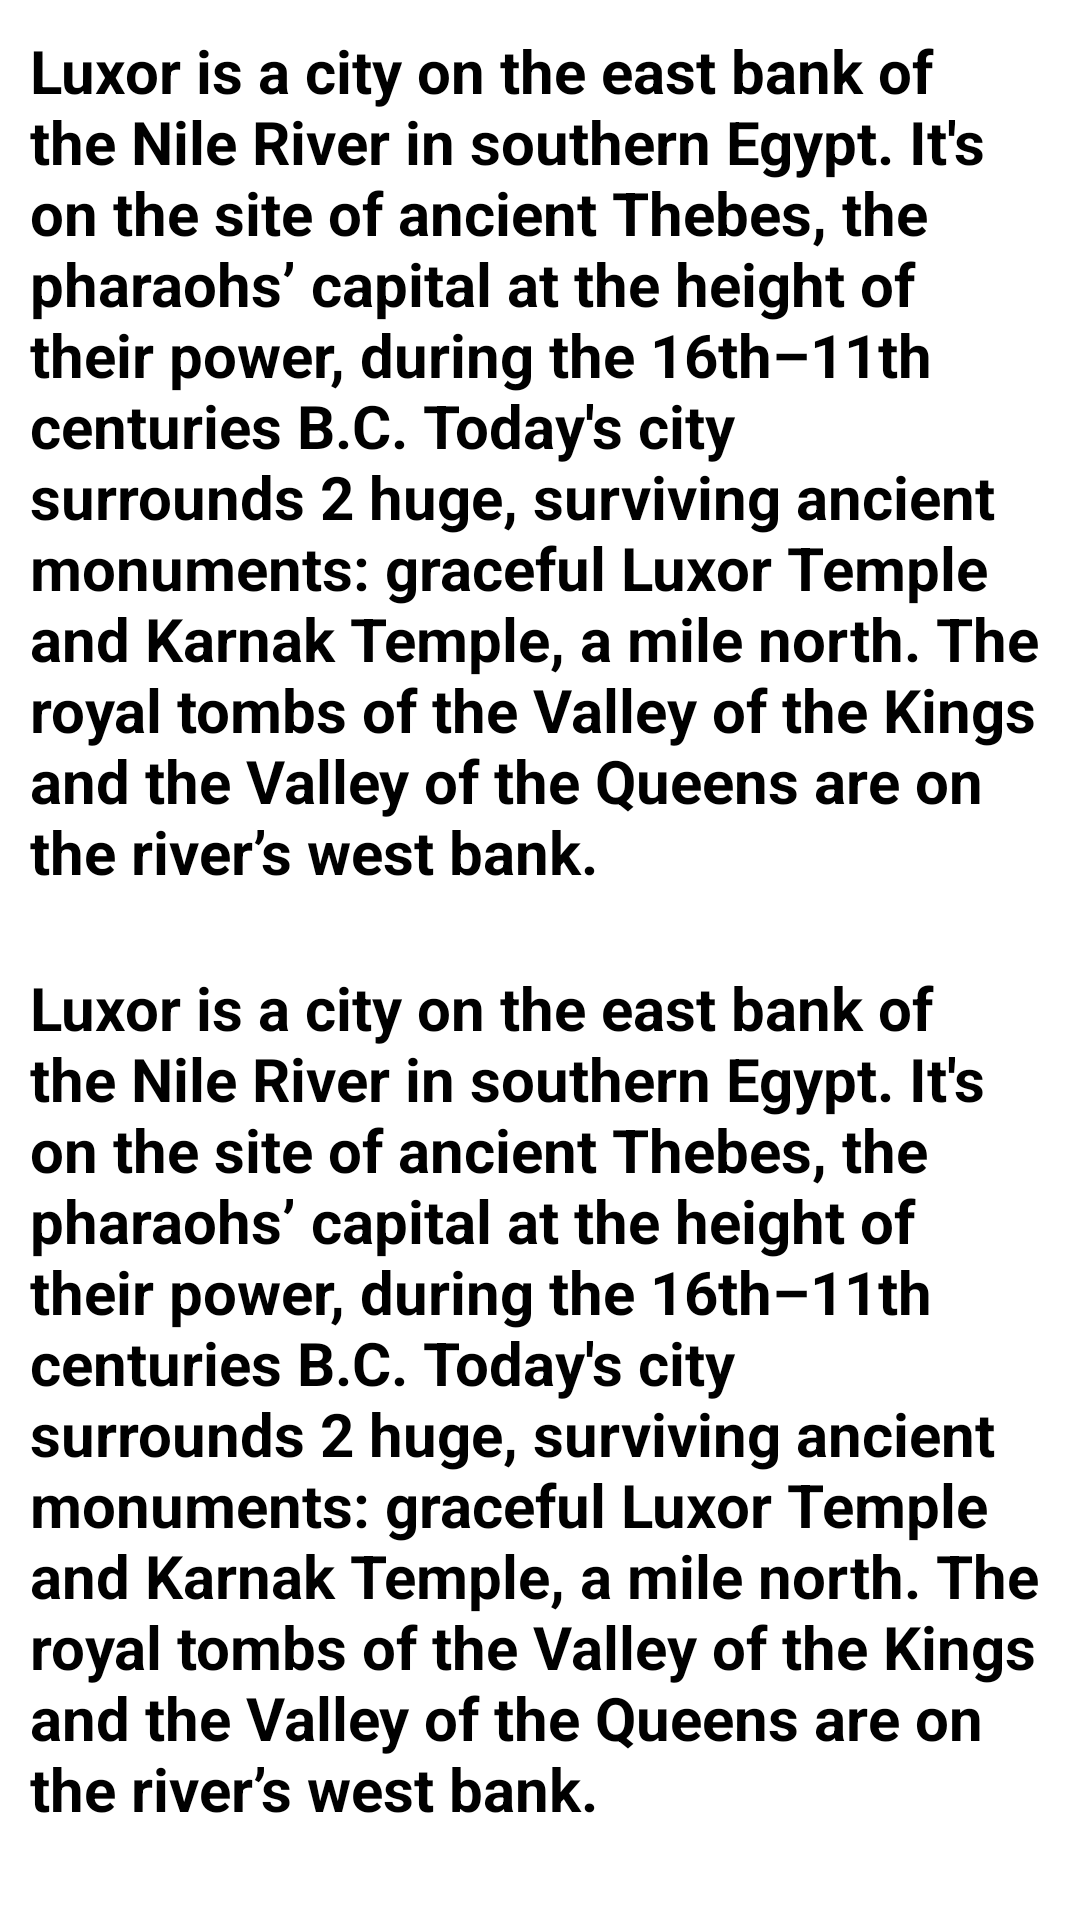

Android layout source for this screen:
<!-- AndroidManifest.xml: application theme AppTheme -->
<!-- res/layout/company_reviews_fragment.xml -->
<?xml version="1.0" encoding="utf-8"?>
<RelativeLayout
    xmlns:android="http://schemas.android.com/apk/res/android"
    xmlns:app="http://schemas.android.com/apk/res-auto"
    android:orientation="vertical"
    android:layout_width="match_parent"
    android:layout_height="match_parent"
    android:background="@android:color/white">

    <android.support.v4.widget.NestedScrollView
        android:layout_width="match_parent"
        android:layout_height="match_parent"
        android:clipToPadding="false"
        android:scrollbars="none"
        android:scrollingCache="true"
        app:layout_behavior="@string/appbar_scrolling_view_behavior"
        >

        <LinearLayout
            android:layout_width="match_parent"
            android:layout_height="wrap_content"
            android:orientation="vertical"
            >

            <TextView
                android:layout_width="match_parent"
                android:layout_height="match_parent"
                android:text="@string/luxury_content"
                android:textStyle="bold"
                android:textColor="#000"
                android:layout_marginBottom="5dp"
                android:layout_centerInParent="true"
                android:textSize="20sp"
                android:padding="10dp"
                />

            <TextView
                android:layout_width="match_parent"
                android:layout_height="match_parent"
                android:text="@string/luxury_content"
                android:textStyle="bold"
                android:textColor="#000"
                android:layout_marginBottom="5dp"
                android:layout_centerInParent="true"
                android:textSize="20sp"
                android:padding="10dp"
                />

            <TextView
                android:layout_width="match_parent"
                android:layout_height="match_parent"
                android:text="@string/luxury_content"
                android:textStyle="bold"
                android:textColor="#000"
                android:layout_marginBottom="5dp"
                android:layout_centerInParent="true"
                android:textSize="20sp"
                android:padding="10dp"
                />

            <TextView
                android:layout_width="match_parent"
                android:layout_height="match_parent"
                android:text="@string/luxury_content"
                android:textStyle="bold"
                android:textColor="#000"
                android:layout_marginBottom="5dp"
                android:layout_centerInParent="true"
                android:textSize="20sp"
                android:padding="10dp"
                />

        </LinearLayout>

    </android.support.v4.widget.NestedScrollView>

</RelativeLayout>
<!-- resources referenced by this layout -->
<resources>
  <string name="luxury_content">Luxor is a city on the east bank of the Nile River in southern Egypt. It\'s on the site of ancient Thebes, the pharaohs’ capital at the height of their power, during the 16th–11th centuries B.C. Today\'s city surrounds 2 huge, surviving ancient monuments: graceful Luxor Temple and Karnak Temple, a mile north. The royal tombs of the Valley of the Kings and the Valley of the Queens are on the river’s west bank.</string>
  <style name="AppTheme" parent="Theme.AppCompat.Light.NoActionBar">
          
          <item name="colorPrimary">@color/colorPrimary</item>
          <item name="colorPrimaryDark">@color/colorPrimaryDark</item>
          <item name="colorAccent">@color/colorAccent</item>
  
          
          <item name="android:windowActivityTransitions" tools:targetApi="lollipop">true</item>
  
          
          <item name="android:windowEnterTransition" tools:targetApi="lollipop">@transition/explode</item>
          <item name="android:windowExitTransition" tools:targetApi="lollipop">@transition/explode</item>
  
          
          <item name="android:windowSharedElementEnterTransition" tools:targetApi="lollipop">
              @transition/image</item>
          <item name="android:windowSharedElementExitTransition" tools:targetApi="lollipop">
              @transition/image</item>
      </style>
  <color name="colorPrimary">#00acee</color>
  <color name="colorPrimaryDark">#00acee</color>
  <color name="colorAccent">#00acee</color>
</resources>
